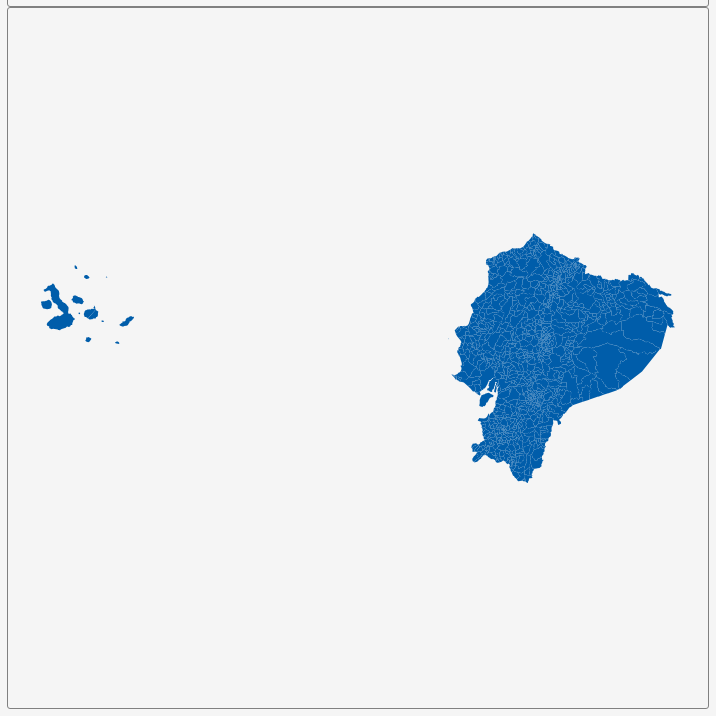
D3 v3 page, settled after 360 driven frames (6 s of simulated time); the page loaded 1 data file(s).


        var dim = 700;
        const center = {
            "lng": -83.4245,
            "lat": -1.772
        };
        var scale = 2450;

        var title = document.getElementById('title');
        title.style.width = dim;
        title.style.marginLeft = "calc(50% - " + (dim / 2) + "px)";
        var map = document.getElementById('map')
        map.style.width = dim;
        map.style.marginLeft = "calc(50% - " + (dim / 2) + "px)";

        var tooltip = d3
            .select("#map")
            .append("div")
            .attr("class", "tooltip")
            .attr("opacity", 0);
        var width = dim,
            height = dim;

        var svg = d3.select("#map")
            .append("svg")
            .attr("width", width)
            .attr("height", height);

        scale = scale * .9;// to give 5% padding on each side
        var projection = d3.geo.mercator()
            .center([center.lng, center.lat])
            .scale(scale)
            .translate([width / 2, height / 2]);
        var geoPath = d3.geo.path()
            .projection(projection);

        var g = svg.append("g");
        d3.json("geosource.json", function (json) {
            g.selectAll("path")
                .data(json.features)
                .enter()
                .append("path")
                .attr("d", geoPath)
                .attr("class", "polygon")
                .on("mouseover", mouseover)
                .on("mouseout", mouseout)
                .on("mousemove", mousemove);

            svg.call(d3.behavior.zoom().on("zoom", () => {
                g.attr("transform", "translate(" + d3.event.translate.join(",") + ")scale(" + d3.event.scale + ")");
            }));
        });
        function mouseover(d) {
            d3.select(this).attr("class", "hover");
            tooltip.style("opacity", 0.9);
            tooltip.html((d.properties.NAME_3 && "<b>" + d.properties.NAME_3 + "</b><br>" || '') +
                (d.properties.ENGTYPE_3 && d.properties.ENGTYPE_3 + "<br>" || '') +
                (d.properties.NAME_2 && d.properties.NAME_2 + "<br>" || '') +
                (d.properties.NAME_1 && d.properties.NAME_1));
        }
        function mouseout(d) {
            d3.select(this).attr("class", "polygon");
            tooltip.style("opacity", 0);
        }
        function mousemove(d) {
            tooltip.style({
                left: function () {
                    if (d3.event.pageX > 800) {
                        return d3.event.pageX - 180 + "px";
                    } else {
                        return d3.event.pageX + 23 + "px";
                    }
                },
                top: d3.event.pageY - 20 + "px",
            });
        }
    

### data: geosource.json
{
 "type": "FeatureCollection",
 "features": [
  {
   "type": "Feature",
   "geometry": {
    "type": "Polygon",
    "coordinates": "[... 1 items]"
   },
   "properties": {
    "GID_0": "ECU",
    "NAME_0": "Ecuador",
    "GID_1": "ECU.1_1",
    "NAME_1": "Azuay",
    "NL_NAME_1": "",
    "GID_2": "ECU.1.1_1",
    "NAME_2": "Camilo Ponce Enriquez",
    "NL_NAME_2": "",
    "GID_3": "ECU.1.1.1_1",
    "NAME_3": "Camilo Ponce Enriquez",
    "VARNAME_3": "",
    "NL_NAME_3": "",
    "TYPE_3": "Cabecera Cantonal",
    "ENGTYPE_3": "Cantonal Head",
    "CC_3": "011550",
    "HASC_3": ""
   }
  },
  {
   "type": "Feature",
   "geometry": {
    "type": "Polygon",
    "coordinates": "[... 1 items]"
   },
   "properties": {
    "GID_0": "ECU",
    "NAME_0": "Ecuador",
    "GID_1": "ECU.1_1",
    "NAME_1": "Azuay",
    "NL_NAME_1": "",
    "GID_2": "ECU.1.2_1",
    "NAME_2": "Chordeleg",
    "NL_NAME_2": "",
    "GID_3": "ECU.1.2.1_1",
    "NAME_3": "Chordeleg",
    "VARNAME_3": "",
    "NL_NAME_3": "",
    "TYPE_3": "Cabecera Cantonal",
    "ENGTYPE_3": "Cantonal Head",
    "CC_3": "011150",
    "HASC_3": ""
   }
  },
  {
   "type": "Feature",
   "geometry": {
    "type": "Polygon",
    "coordinates": "[... 1 items]"
   },
   "properties": {
    "GID_0": "ECU",
    "NAME_0": "Ecuador",
    "GID_1": "ECU.1_1",
    "NAME_1": "Azuay",
    "NL_NAME_1": "",
    "GID_2": "ECU.1.2_1",
    "NAME_2": "Chordeleg",
    "NL_NAME_2": "",
    "GID_3": "ECU.1.2.2_1",
    "NAME_3": "La Union",
    "VARNAME_3": "",
    "NL_NAME_3": "",
    "TYPE_3": "Parroquia Rural",
    "ENGTYPE_3": "Rural Parish",
    "CC_3": "011152",
    "HASC_3": ""
   }
  },
  {
   "type": "Feature",
   "geometry": {
    "type": "Polygon",
    "coordinates": "[... 1 items]"
   },
   "properties": {
    "GID_0": "ECU",
    "NAME_0": "Ecuador",
    "GID_1": "ECU.1_1",
    "NAME_1": "Azuay",
    "NL_NAME_1": "",
    "GID_2": "ECU.1.2_1",
    "NAME_2": "Chordeleg",
    "NL_NAME_2": "",
    "GID_3": "ECU.1.2.3_1",
    "NAME_3": "Luis Galarza Orellana (Cab. En Delegsol)",
    "VARNAME_3": "",
    "NL_NAME_3": "",
    "TYPE_3": "Parroquia Rural",
    "ENGTYPE_3": "Rural Parish",
    "CC_3": "011153",
    "HASC_3": ""
   }
  },
  {
   "type": "Feature",
   "geometry": {
    "type": "Polygon",
    "coordinates": "[... 1 items]"
   },
   "properties": {
    "GID_0": "ECU",
    "NAME_0": "Ecuador",
    "GID_1": "ECU.1_1",
    "NAME_1": "Azuay",
    "NL_NAME_1": "",
    "GID_2": "ECU.1.2_1",
    "NAME_2": "Chordeleg",
    "NL_NAME_2": "",
    "GID_3": "ECU.1.2.4_1",
    "NAME_3": "Principal",
    "VARNAME_3": "",
    "NL_NAME_3": "",
    "TYPE_3": "Parroquia Rural",
    "ENGTYPE_3": "Rural Parish",
    "CC_3": "011151",
    "HASC_3": ""
   }
  },
  {
   "type": "Feature",
   "geometry": {
    "type": "Polygon",
    "coordinates": "[... 1 items]"
   },
   "properties": {
    "GID_0": "ECU",
    "NAME_0": "Ecuador",
    "GID_1": "ECU.1_1",
    "NAME_1": "Azuay",
    "NL_NAME_1": "",
    "GID_2": "ECU.1.2_1",
    "NAME_2": "Chordeleg",
    "NL_NAME_2": "",
    "GID_3": "ECU.1.2.5_1",
    "NAME_3": "San Martin De Puzhio",
    "VARNAME_3": "",
    "NL_NAME_3": "",
    "TYPE_3": "Parroquia Rural",
    "ENGTYPE_3": "Rural Parish",
    "CC_3": "011154",
    "HASC_3": ""
   }
  },
  {
   "type": "Feature",
   "geometry": {
    "type": "Polygon",
    "coordinates": "[... 1 items]"
   },
   "properties": {
    "GID_0": "ECU",
    "NAME_0": "Ecuador",
    "GID_1": "ECU.1_1",
    "NAME_1": "Azuay",
    "NL_NAME_1": "",
    "GID_2": "ECU.1.3_1",
    "NAME_2": "Cuenca",
    "NL_NAME_2": "",
    "GID_3": "ECU.1.3.1_1",
    "NAME_3": "Baños",
    "VARNAME_3": "",
    "NL_NAME_3": "",
    "TYPE_3": "Parroquia Rural",
    "ENGTYPE_3": "Rural Parish",
    "CC_3": "010151",
    "HASC_3": ""
   }
  },
  {
   "type": "Feature",
   "geometry": {
    "type": "Polygon",
    "coordinates": "[... 1 items]"
   },
   "properties": {
    "GID_0": "ECU",
    "NAME_0": "Ecuador",
    "GID_1": "ECU.1_1",
    "NAME_1": "Azuay",
    "NL_NAME_1": "",
    "GID_2": "ECU.1.3_1",
    "NAME_2": "Cuenca",
    "NL_NAME_2": "",
    "GID_3": "ECU.1.3.2_1",
    "NAME_3": "Chaucha",
    "VARNAME_3": "",
    "NL_NAME_3": "",
    "TYPE_3": "Parroquia Rural",
    "ENGTYPE_3": "Rural Parish",
    "CC_3": "010153",
    "HASC_3": ""
   }
  },
  "... 1,031 more items"
 ]
}